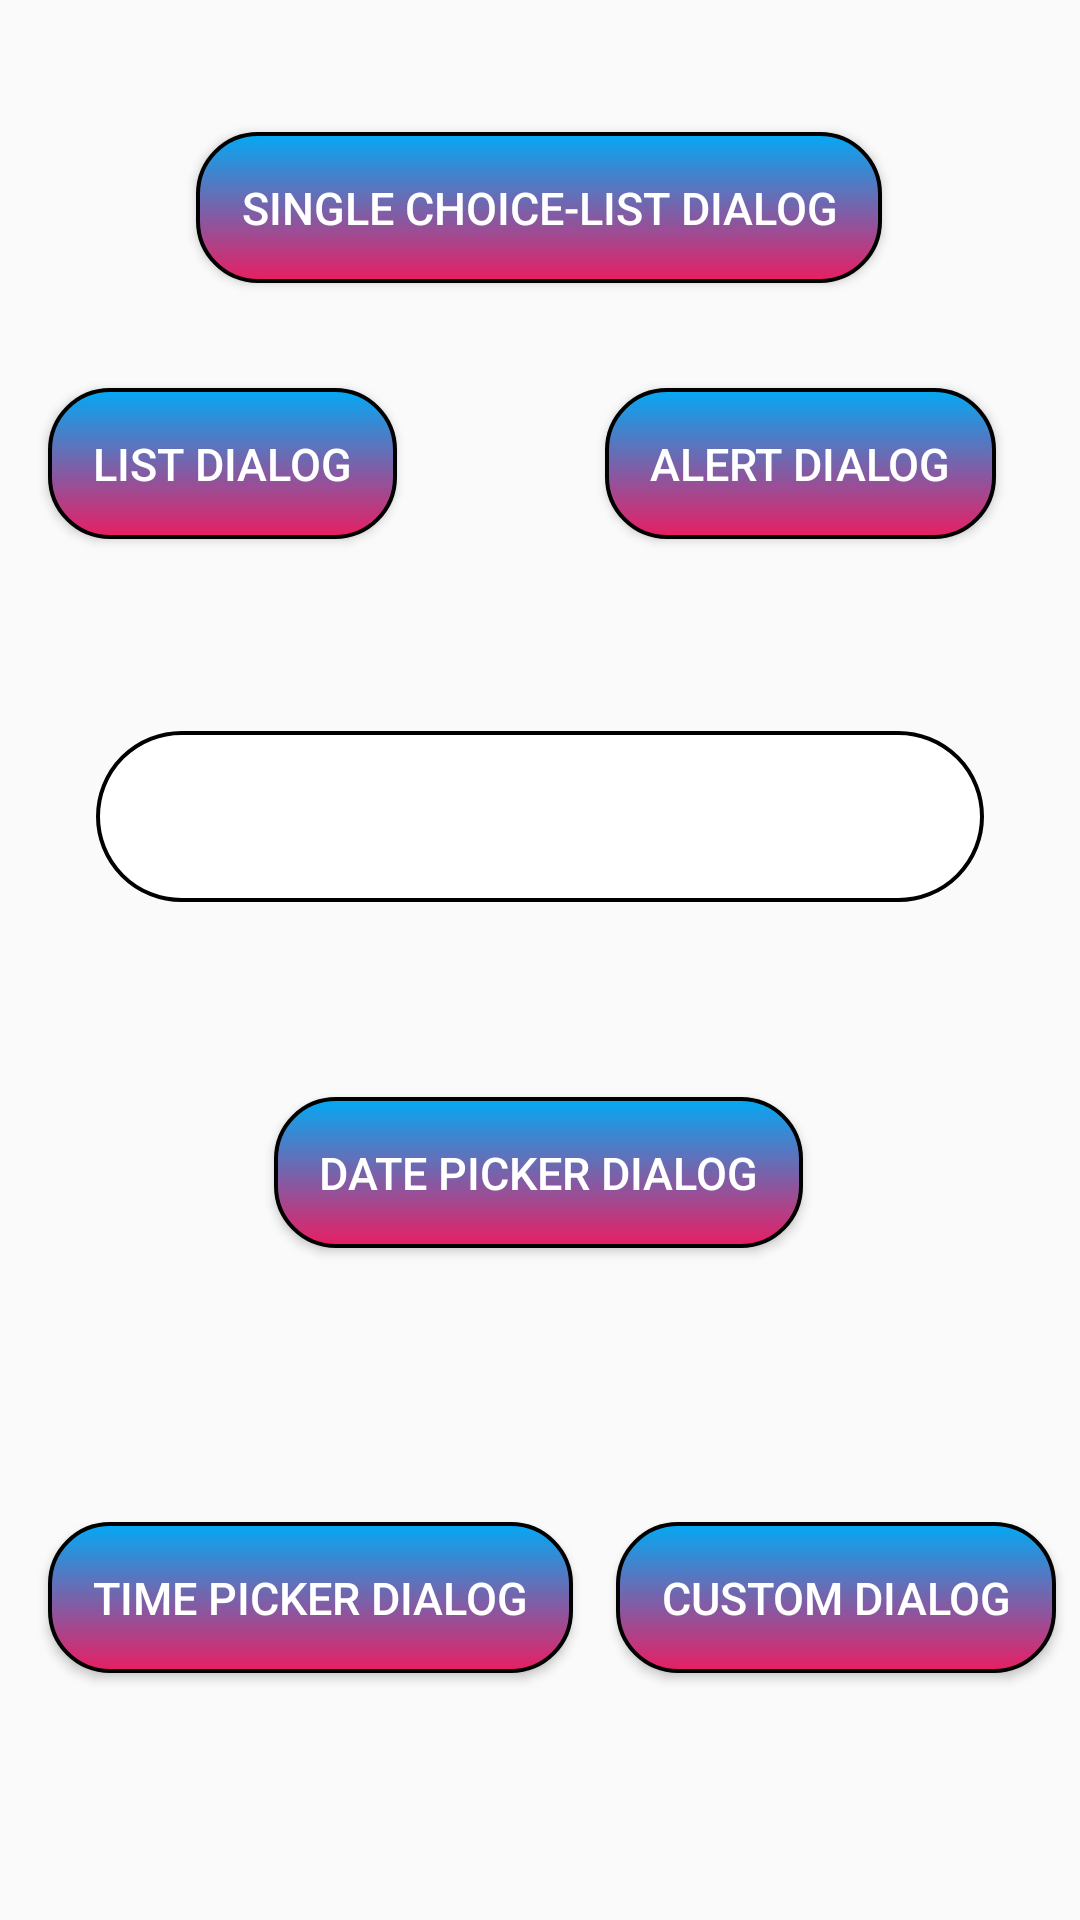

Here is an Android app screen rendered from its layout file. Give the layout XML and the strings, colors and styles it references.
<!-- AndroidManifest.xml: application theme AppTheme -->
<!-- res/layout/activity_main.xml -->
<?xml version="1.0" encoding="utf-8"?>
<androidx.constraintlayout.widget.ConstraintLayout
    xmlns:android="http://schemas.android.com/apk/res/android"
    xmlns:app="http://schemas.android.com/apk/res-auto"
    xmlns:tools="http://schemas.android.com/tools"
    android:layout_width="match_parent"
    android:layout_height="match_parent">

    <Button
        android:id="@+id/btnalert"
        style="@style/button_style"
        android:layout_width="wrap_content"
        android:layout_height="wrap_content"
        android:layout_marginTop="35dp"
        android:layout_marginEnd="28dp"
        android:layout_marginRight="28dp"
        android:text="@string/alert"
        app:layout_constraintEnd_toEndOf="parent"
        app:layout_constraintTop_toBottomOf="@+id/btnsinglechoice" />

    <Button
        android:id="@+id/btndate"
        style="@style/button_style"
        android:layout_width="wrap_content"
        android:layout_height="wrap_content"
        android:layout_marginTop="65dp"
        android:text="@string/datepicker"
        app:layout_constraintEnd_toEndOf="parent"
        app:layout_constraintHorizontal_bias="0.497"
        app:layout_constraintStart_toStartOf="parent"
        app:layout_constraintTop_toBottomOf="@+id/tvtext" />

    <Button
        android:id="@+id/btntime"
        style="@style/button_style"
        android:layout_width="wrap_content"
        android:layout_height="wrap_content"
        android:layout_marginStart="16dp"
        android:layout_marginLeft="16dp"
        android:layout_marginTop="16dp"
        android:layout_marginBottom="24dp"
        android:text="@string/timepicker"
        app:layout_constraintBottom_toBottomOf="parent"
        app:layout_constraintStart_toStartOf="parent"
        app:layout_constraintTop_toBottomOf="@+id/btndate"
        app:layout_constraintVertical_bias="0.563" />

    <Button
        android:id="@+id/btncustom"
        style="@style/button_style"
        android:layout_width="wrap_content"
        android:layout_height="wrap_content"
        android:layout_marginTop="16dp"
        android:layout_marginBottom="24dp"
        android:text="@string/custom_dialog"
        app:layout_constraintBottom_toBottomOf="parent"
        app:layout_constraintEnd_toEndOf="parent"
        app:layout_constraintHorizontal_bias="0.64"
        app:layout_constraintStart_toEndOf="@+id/btntime"
        app:layout_constraintTop_toBottomOf="@+id/btndate"
        app:layout_constraintVertical_bias="0.563" />

    <TextView
        android:id="@+id/tvtext"
        android:layout_width="0dp"
        android:layout_height="wrap_content"
        android:layout_marginStart="32dp"
        android:layout_marginLeft="32dp"
        android:layout_marginTop="64dp"
        android:layout_marginEnd="32dp"
        android:layout_marginRight="32dp"
        android:background="@drawable/button_border"
        android:padding="15dp"
        android:textColor="@color/black"
        android:textSize="20sp"
        app:layout_constraintEnd_toEndOf="parent"
        app:layout_constraintHorizontal_bias="0.0"
        app:layout_constraintStart_toStartOf="parent"
        app:layout_constraintTop_toBottomOf="@+id/btnlist" />

    <Button
        android:id="@+id/btnsinglechoice"
        style="@style/button_style"
        android:layout_width="wrap_content"
        android:layout_height="wrap_content"
        android:layout_marginTop="44dp"
        android:text="@string/single_choice"
        app:layout_constraintEnd_toEndOf="parent"
        app:layout_constraintHorizontal_bias="0.497"
        app:layout_constraintStart_toStartOf="parent"
        app:layout_constraintTop_toTopOf="parent" />

    <Button
        android:id="@+id/btnlist"
        style="@style/button_style"
        android:layout_width="wrap_content"
        android:layout_height="wrap_content"
        android:layout_marginStart="16dp"
        android:layout_marginLeft="16dp"
        android:layout_marginTop="35dp"
        android:text="@string/list_dialog"
        app:layout_constraintStart_toStartOf="parent"
        app:layout_constraintTop_toBottomOf="@+id/btnsinglechoice" />

</androidx.constraintlayout.widget.ConstraintLayout>
<!-- resources referenced by this layout -->
<resources>
  <!-- drawable button_border (drawable) -->
  <?xml version="1.0" encoding="utf-8"?>
  <shape xmlns:android="http://schemas.android.com/apk/res/android"
      android:shape="rectangle">
      <solid android:color="#ffffff" />
      <corners android:radius="30dp" />
      <stroke android:width="4px" android:color="#000000" />
  </shape>
  <string name="alert">Alert Dialog</string>
  <string name="custom_dialog">Custom Dialog</string>
  <string name="datepicker">Date Picker Dialog</string>
  <string name="list_dialog">List Dialog</string>
  <string name="single_choice">Single Choice-List Dialog</string>
  <string name="timepicker">Time Picker Dialog</string>
  <style name="button_style">
          <item name="android:background">@drawable/button_background</item>
          <item name="android:padding">15dp</item>
          <item name="android:textColor">@color/white</item>
          <item name="android:textSize">15sp</item>
      </style>
  <style name="AppTheme" parent="Theme.AppCompat.Light.DarkActionBar">
        
        <item name="colorPrimary">@color/colorPrimary</item>
        <item name="colorPrimaryDark">@color/colorPrimaryDark</item>
        <item name="colorAccent">@color/colorAccent</item>
    </style>
  <!-- drawable button_background (drawable) -->
  <?xml version="1.0" encoding="utf-8"?>
  <shape xmlns:android="http://schemas.android.com/apk/res/android"
      android:shape="rectangle">
  
      <gradient android:startColor="#03A9F4"
          android:endColor="#E91E63"
          android:angle="270" />
      <corners android:radius="20dp" />
      <stroke android:width="4px" android:color="#000000" />
  </shape>
  <!-- not gathered from this repository: default colours our renderer supplied (Android Studio template values) -->
  <color name="black">#FF000000</color>
  <color name="white">#FFFFFFFF</color>
  <color name="colorPrimary">#FF6200EE</color>
  <color name="colorPrimaryDark">#FF3700B3</color>
  <color name="colorAccent">#FF03DAC5</color>
</resources>
